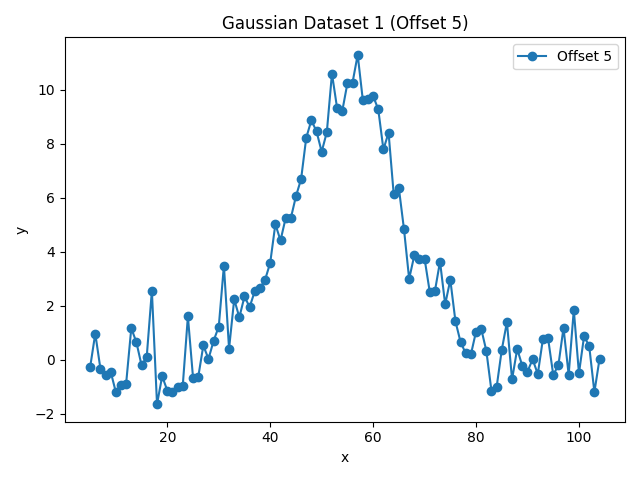

The table this chart was drawn from, first rows:
x, y, harmonic
5.0, -0.2785, 1
6.0, 0.9722, 1
7.0, -0.3292, 1
8.0, -0.5784, 1
9.0, -0.4417, 1
10.0, -1.199, 1
11.0, -0.9226, 1
12.0, -0.8771, 1
13.0, 1.173, 1
14.0, 0.6435, 1
15.0, -0.2053, 1
16.0, 0.1095, 1
17.0, 2.559, 1
18.0, -1.645, 1
19.0, -0.607, 1
20.0, -1.137, 1
21.0, -1.195, 1
22.0, -1.015, 1
23.0, -0.9649, 1
24.0, 1.607, 1
25.0, -0.6605, 1
26.0, -0.6488, 1
27.0, 0.5306, 1
28.0, 0.03148, 1
29.0, 0.7044, 1
30.0, 1.229, 1
31.0, 3.489, 1
32.0, 0.408, 1
33.0, 2.241, 1
34.0, 1.572, 1
35.0, 2.345, 1
36.0, 1.951, 1
37.0, 2.543, 1
38.0, 2.654, 1
39.0, 2.959, 1
40.0, 3.592, 1
41.0, 5.022, 1
42.0, 4.417, 1
43.0, 5.245, 1
44.0, 5.238, 1
45.0, 6.053, 1
46.0, 6.688, 1
47.0, 8.218, 1
48.0, 8.867, 1
49.0, 8.456, 1
50.0, 7.702, 1
51.0, 8.424, 1
52.0, 10.59, 1
53.0, 9.314, 1
54.0, 9.206, 1
55.0, 10.24, 1
56.0, 10.26, 1
57.0, 11.29, 1
58.0, 9.611, 1
59.0, 9.646, 1
60.0, 9.766, 1
61.0, 9.268, 1
62.0, 7.785, 1
63.0, 8.407, 1
64.0, 6.126, 1
... 40 more rows
